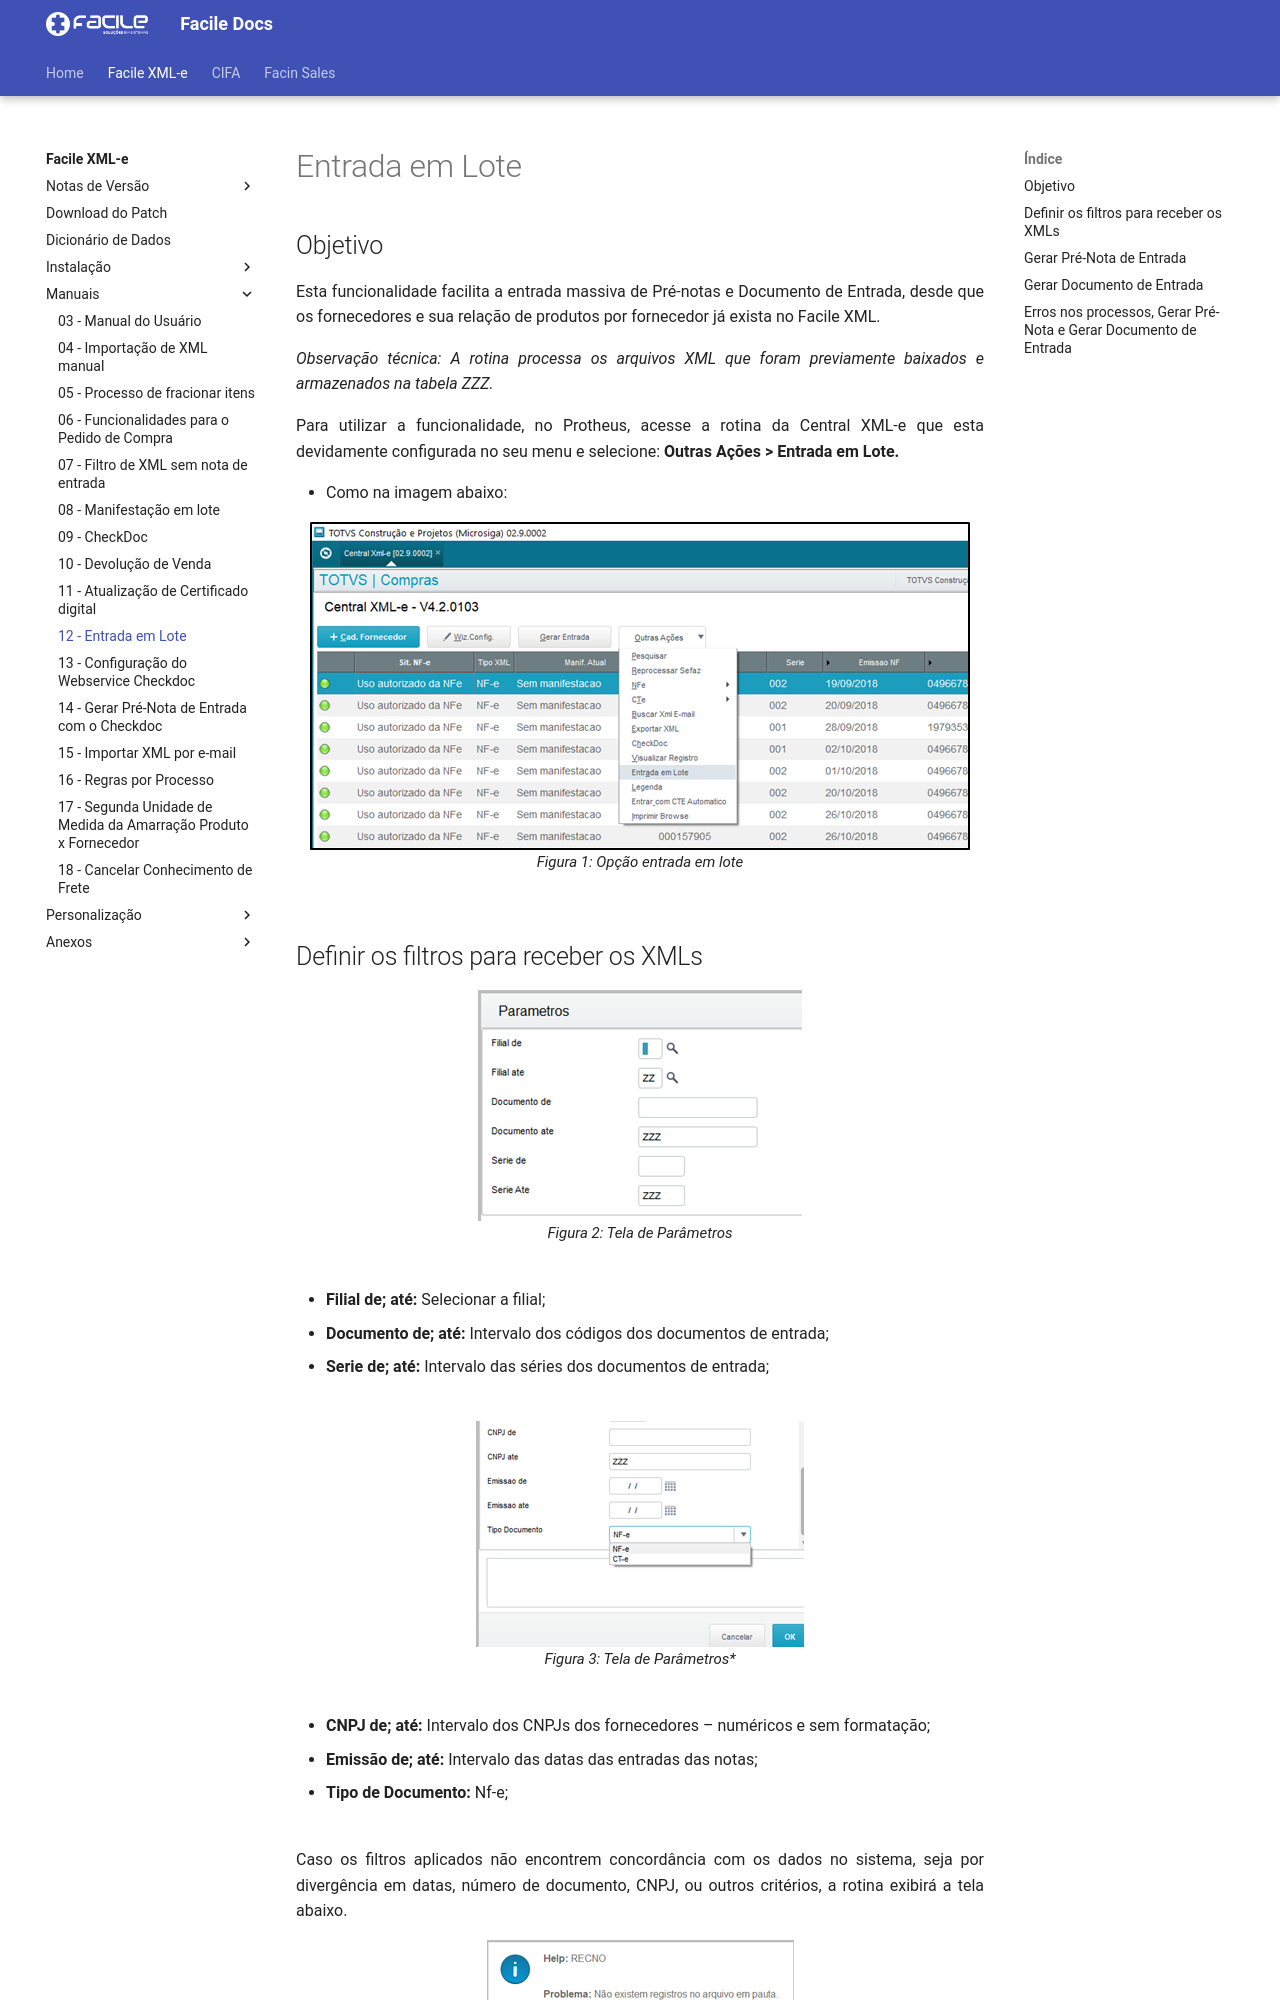

repository: FacileSistemas/facile-docs · page: xmle/manuais/entrada-lote/index.html · generator: mkdocs

<style>
    p{
        text-align: justify;
    }
</style>

# Entrada em Lote

## Objetivo

Esta funcionalidade facilita a entrada massiva de Pré-notas e Documento de Entrada, desde que os fornecedores e sua relação de produtos por fornecedor já exista no Facile XML.

*Observação técnica: A rotina processa os arquivos XML que foram previamente baixados e armazenados na tabela ZZZ.*

Para utilizar a funcionalidade, no Protheus, acesse a rotina da Central XML-e que esta devidamente configurada no seu menu e selecione: **Outras Ações > Entrada em Lote.**

- Como na imagem abaixo:

![Figura 1: Opção entrada em lote](../../assets/entrada-lote/01-outras-ac.png "Opção entrada em lote"){: .center-img }
<span class="format">Figura 1: Opção entrada em lote</span><br>
